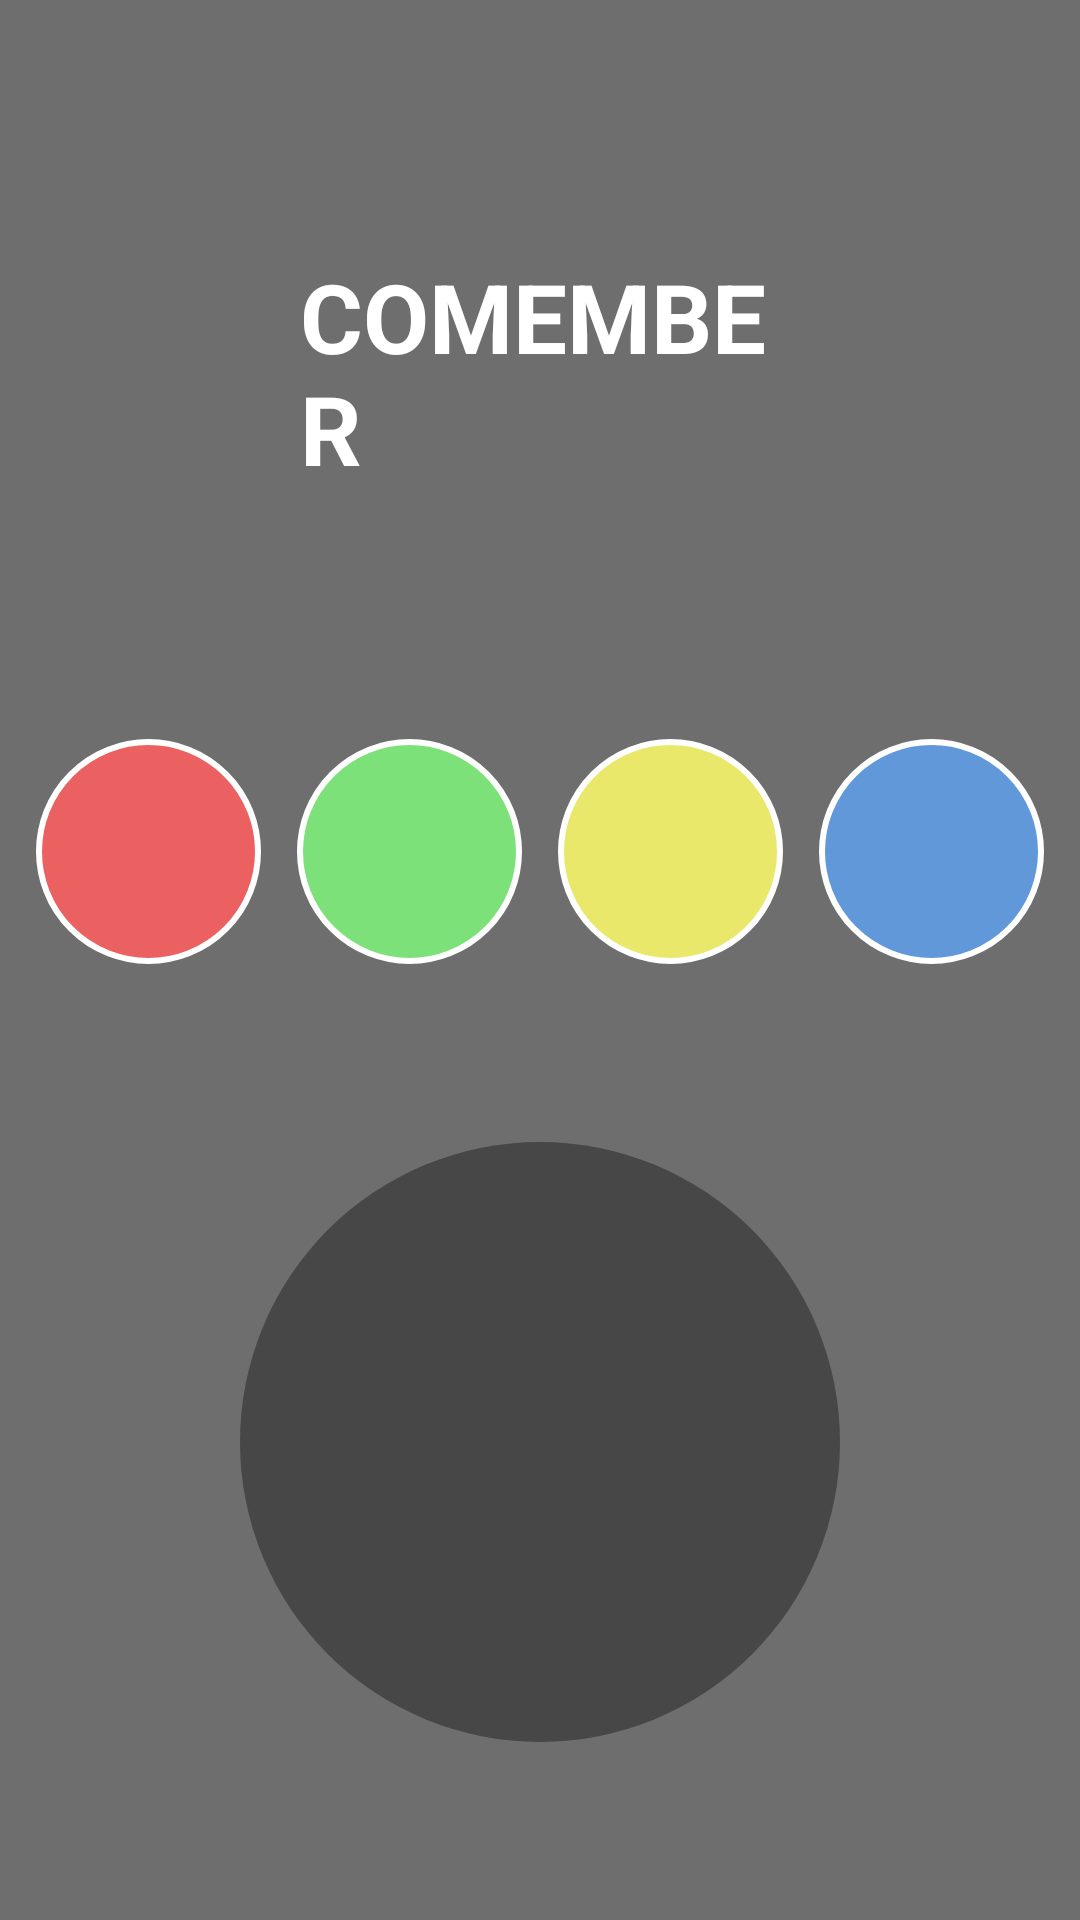

Reconstruct the res/layout file that produces this screen, plus the resources it refers to.
<!-- AndroidManifest.xml: application theme Theme.AppCompat.Light.NoActionBar -->
<!-- res/layout/main_fragment.xml -->
<?xml version="1.0" encoding="utf-8"?>
<androidx.constraintlayout.motion.widget.MotionLayout xmlns:android="http://schemas.android.com/apk/res/android"
    xmlns:app="http://schemas.android.com/apk/res-auto"
    xmlns:tools="http://schemas.android.com/tools"
    android:id="@+id/motion_layout"
    android:layout_width="match_parent"
    android:layout_height="match_parent"
    app:layoutDescription="@xml/main_fragment_scene"
    tools:context=".ui.MainFragment"
    android:background="@color/grey">

    <TextView
        android:id="@+id/textView2"
        style="@style/game_mode_title"
        android:layout_width="wrap_content"
        android:layout_height="wrap_content"

        android:layout_marginTop="34dp"
        android:paddingHorizontal="100dp"
        android:paddingVertical="50dp"
        android:text="@string/app_name"
        app:layout_constraintEnd_toEndOf="parent"
        app:layout_constraintStart_toStartOf="parent"
        app:layout_constraintTop_toTopOf="parent"
        tools:layout_conversion_absoluteHeight="127dp"
        tools:layout_conversion_absoluteWidth="311dp" />

    <View
        android:id="@+id/red_circle"
        android:layout_width="@dimen/main_circle_size"

        android:layout_height="@dimen/main_circle_size"
        android:background="@drawable/red_circle_shape"
        app:layout_constraintEnd_toStartOf="@+id/green_circle"
        app:layout_constraintStart_toStartOf="parent"
        app:layout_constraintTop_toBottomOf="@+id/barrier2" />

    <View
        android:id="@+id/green_circle"
        android:layout_width="@dimen/main_circle_size"
        android:layout_height="@dimen/main_circle_size"
        android:background="@drawable/green_circle_shape"
        app:layout_constraintEnd_toStartOf="@+id/yellow_circle"
        app:layout_constraintHorizontal_bias="0.5"
        app:layout_constraintStart_toEndOf="@+id/red_circle"
        app:layout_constraintTop_toBottomOf="@+id/barrier2" />

    <View
        android:id="@+id/yellow_circle"
        android:layout_width="@dimen/main_circle_size"
        android:layout_height="@dimen/main_circle_size"
        android:background="@drawable/yellow_circle_shape"
        app:layout_constraintEnd_toStartOf="@+id/blue_circle"
        app:layout_constraintHorizontal_bias="0.5"
        app:layout_constraintStart_toEndOf="@+id/green_circle"
        app:layout_constraintTop_toBottomOf="@+id/barrier2" />

    <View
        android:id="@+id/blue_circle"
        android:layout_width="@dimen/main_circle_size"
        android:layout_height="@dimen/main_circle_size"
        android:background="@drawable/blue_circle_shape"
        app:layout_constraintEnd_toEndOf="parent"
        app:layout_constraintHorizontal_bias="0.5"
        app:layout_constraintStart_toEndOf="@+id/yellow_circle"
        app:layout_constraintTop_toBottomOf="@+id/barrier2" />

    <View
        android:id="@+id/play_button_background"
        android:layout_width="@dimen/play_button_background"
        android:layout_height="@dimen/play_button_background"
        android:background="@drawable/play_button_background"

        app:layout_constraintBottom_toBottomOf="parent"
        app:layout_constraintEnd_toEndOf="parent"
        app:layout_constraintStart_toStartOf="parent"
        app:layout_constraintTop_toBottomOf="@+id/red_circle" />

    <ImageView
        android:id="@+id/play_button_icon"
        android:layout_width="0dp"
        android:layout_height="0dp"
        android:layout_marginStart="16dp"
        android:layout_marginTop="16dp"
        android:layout_marginEnd="16dp"
        android:layout_marginBottom="16dp"
        android:background="#00000000"
        android:src="@drawable/ic_play_arrow"
        app:layout_constraintBottom_toBottomOf="@+id/play_button_background"
        app:layout_constraintEnd_toEndOf="@+id/play_button_background"
        app:layout_constraintStart_toStartOf="@+id/play_button_background"
        app:layout_constraintTop_toTopOf="@+id/play_button_background" />

    <androidx.constraintlayout.helper.widget.Layer
        android:id="@+id/colors_left"
        android:layout_width="wrap_content"
        android:layout_height="wrap_content"
        app:constraint_referenced_ids="red_circle,green_circle" />

    <androidx.constraintlayout.helper.widget.Layer
        android:id="@+id/colors_right"
        android:layout_width="wrap_content"
        android:layout_height="wrap_content"
        app:constraint_referenced_ids="blue_circle,yellow_circle" />

    <androidx.constraintlayout.widget.Guideline
        android:id="@+id/guideline"
        android:layout_width="wrap_content"
        android:layout_height="wrap_content"
        android:orientation="horizontal"
        app:layout_constraintGuide_begin="191dp" />

    <androidx.constraintlayout.widget.Barrier
        android:id="@+id/barrier2"
        android:layout_width="wrap_content"
        android:layout_height="wrap_content"
        app:barrierDirection="bottom"
        app:barrierMargin="32dp"
        app:constraint_referenced_ids="guideline, textView2" />


</androidx.constraintlayout.motion.widget.MotionLayout>
<!-- resources referenced by this layout -->
<resources>
  <color name="grey">#6E6E6E</color>
  <dimen name="main_circle_size">75dp</dimen>
  <dimen name="play_button_background">200dp</dimen>
  <!-- drawable blue_circle_shape (drawable) -->
  <?xml version="1.0" encoding="utf-8"?>
  <shape xmlns:android="http://schemas.android.com/apk/res/android"
      android:shape="oval">
  
      <stroke
          android:color="@android:color/white"
          android:width="2dp"/>
  
      <solid
          android:color="@color/main_blue"/>
  
      <size
          android:height="@dimen/main_circle_size"
          android:width="@dimen/main_circle_size" />
  
  </shape>
  <!-- drawable green_circle_shape (drawable) -->
  <?xml version="1.0" encoding="utf-8"?>
  <shape xmlns:android="http://schemas.android.com/apk/res/android"
      android:shape="oval">
  
      <stroke
          android:color="@android:color/white"
          android:width="2dp"/>
  
      <solid
          android:color="@color/main_green"/>
  
      <size
          android:height="@dimen/main_circle_size"
          android:width="@dimen/main_circle_size" />
  
  </shape>
  <!-- drawable play_button_background (drawable-v24) -->
  <?xml version="1.0" encoding="utf-8"?>
  <shape xmlns:android="http://schemas.android.com/apk/res/android"
      android:shape="oval">
  
      <solid
          android:color="@color/dark_grey"/>
  
      <size
          android:height="@dimen/play_button_background"
          android:width="@dimen/play_button_background" />
  
  </shape>
  <!-- drawable red_circle_shape (drawable) -->
  <?xml version="1.0" encoding="utf-8"?>
  <shape xmlns:android="http://schemas.android.com/apk/res/android"
      android:shape="oval">
  
      <stroke
          android:color="@android:color/white"
          android:width="2dp"/>
  
      <solid
          android:color="@color/main_red"/>
  
      <size
          android:height="@dimen/main_circle_size"
          android:width="@dimen/main_circle_size" />
  
  </shape>
  <!-- drawable yellow_circle_shape (drawable) -->
  <?xml version="1.0" encoding="utf-8"?>
  <shape xmlns:android="http://schemas.android.com/apk/res/android"
      android:shape="oval">
  
      <stroke
          android:color="@android:color/white"
          android:width="2dp"/>
  
      <solid
          android:color="@color/main_yellow"/>
  
      <size
          android:height="@dimen/main_circle_size"
          android:width="@dimen/main_circle_size" />
  
  </shape>
  <string name="app_name">Comember</string>
  <style name="game_mode_title">
          <item name="android:textSize">32sp</item>
          <item name="android:textColor">@android:color/white</item>
          <item name="android:textAllCaps">true</item>
          <item name="android:textStyle">bold</item>
          <item name="fontWeight">800</item>
      </style>
  <color name="main_blue">#6198da</color>
  <color name="main_green">#7de179</color>
  <color name="dark_grey">#474747</color>
  <color name="main_red">#eb6161</color>
  <color name="main_yellow">#e9e86a</color>
</resources>
